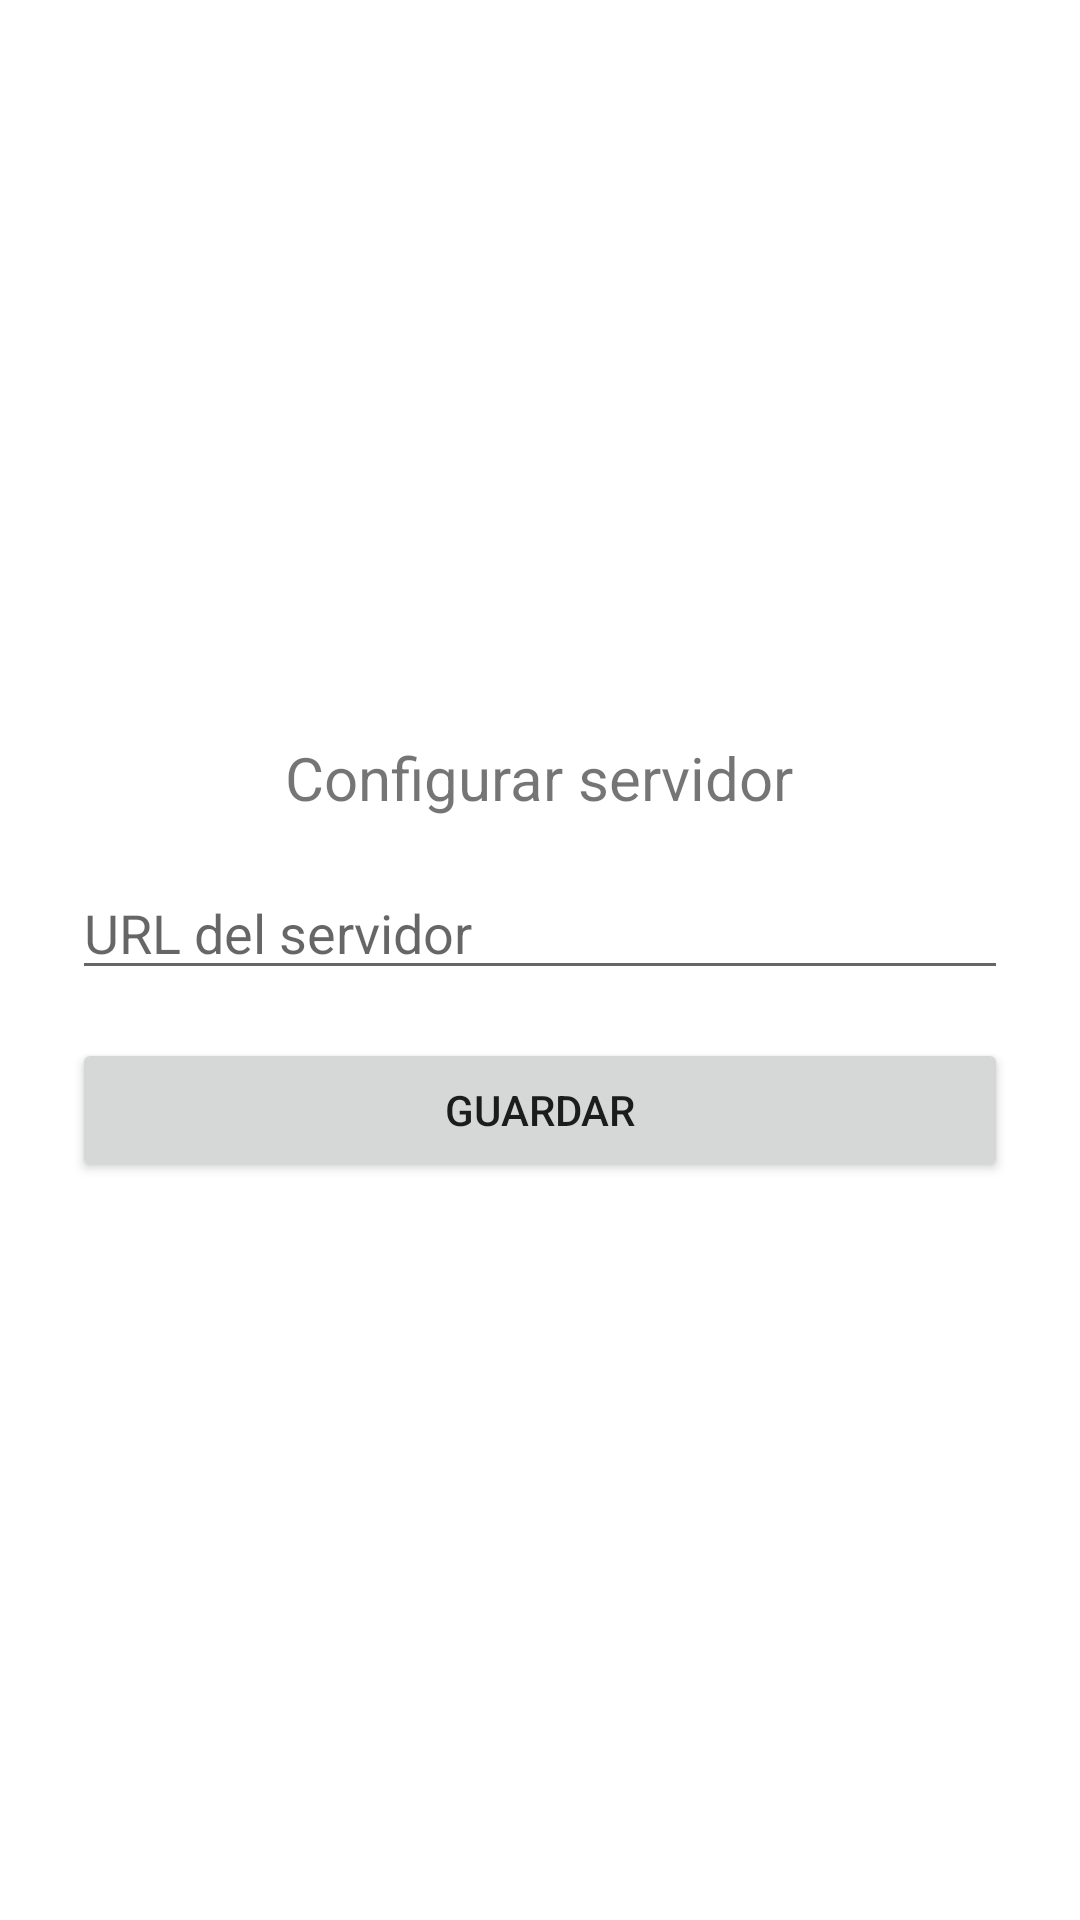

Produce the Android XML layout that renders to this screen, including the resource entries it uses.
<!-- AndroidManifest.xml: application theme Theme.RemoteDesktopClient -->
<!-- res/layout/activity_setup.xml -->
<?xml version="1.0" encoding="utf-8"?>
<LinearLayout xmlns:android="http://schemas.android.com/apk/res/android"
    android:orientation="vertical"
    android:padding="24dp"
    android:gravity="center"
    android:layout_width="match_parent"
    android:layout_height="match_parent">
    <TextView
        android:layout_width="wrap_content"
        android:layout_height="wrap_content"
        android:text="@string/setup_title"
        android:textSize="20sp"
        android:paddingBottom="16dp"/>
    <EditText
        android:id="@+id/input_url"
        android:layout_width="match_parent"
        android:layout_height="wrap_content"
        android:hint="@string/setup_hint"
        android:inputType="textUri"/>
    <Button
        android:id="@+id/btn_save"
        android:layout_width="match_parent"
        android:layout_height="wrap_content"
        android:layout_marginTop="16dp"
        android:text="@string/setup_save"/>
</LinearLayout>
<!-- resources referenced by this layout -->
<resources>
  <string name="setup_hint">URL del servidor</string>
  <string name="setup_save">Guardar</string>
  <string name="setup_title">Configurar servidor</string>
  <style name="Theme.RemoteDesktopClient" parent="Theme.MaterialComponents.DayNight.NoActionBar">
          <item name="android:statusBarColor" tools:targetApi="l">?attr/colorPrimary</item>
      </style>
</resources>
